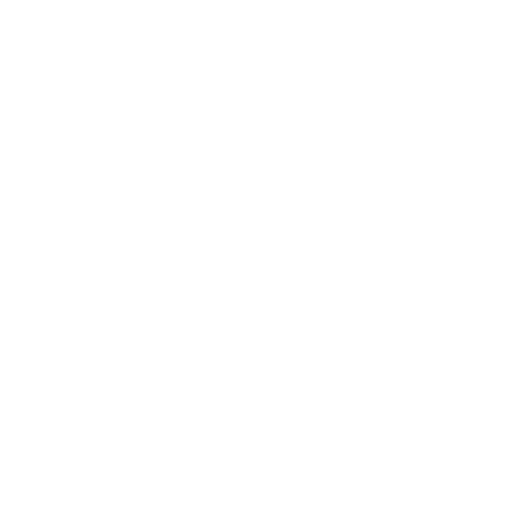
t = 0.00 s
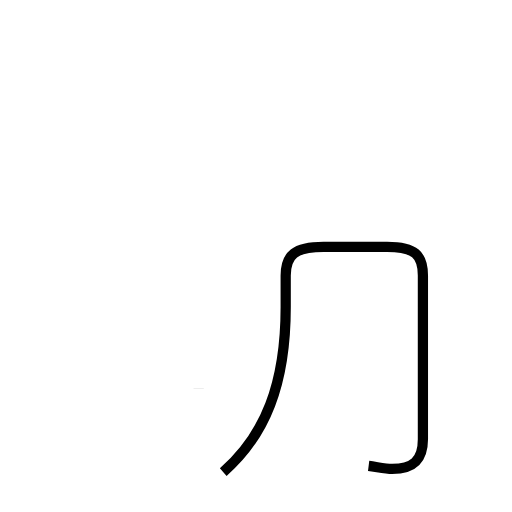
t = 1.83 s
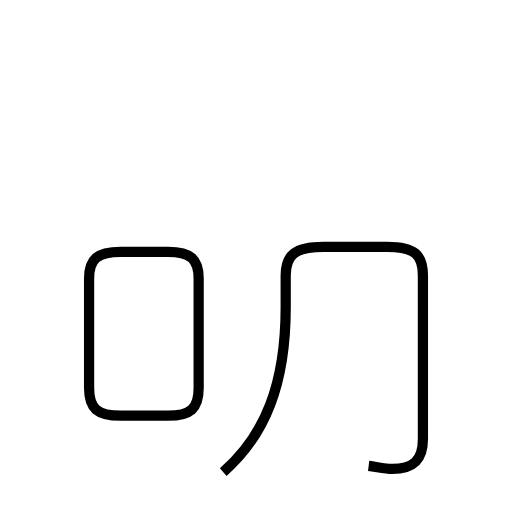
t = 3.31 s
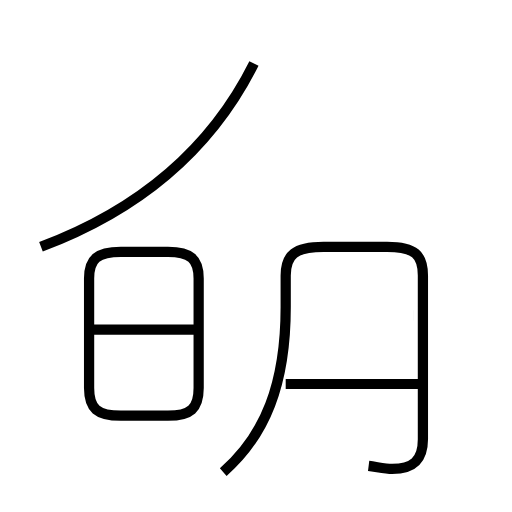
t = 4.86 s
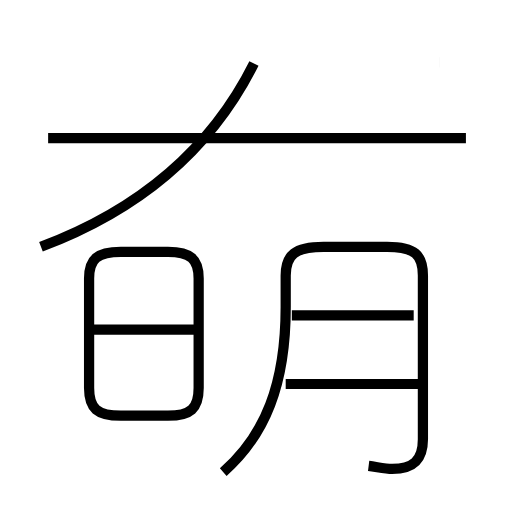
t = 6.44 s
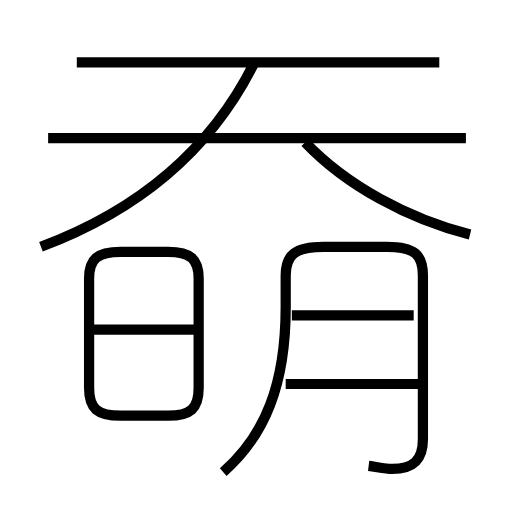
t = 8.06 s

The animated SVG that drew these frames (rendered in a browser with its animation timeline set to each time). Animation: 9 SMIL elements (animate=9); one cycle of 8.06 s.

<?xml version='1.0' encoding='utf-8'?>
<svg viewBox="0.0 -6.0 50.0 50.0" version="1.1" xmlns="http://www.w3.org/2000/svg"><rect x="-1000" y="-1000" width="2000" height="2000" stroke="white" fill="white" /><g style="fill:none;stroke:#000000;stroke-width:1"><path d="M 36.0 1.5 C 36.8 1.6 37.6 1.8 38.3 1.8 C 40.3 1.8 41.3 1.0 41.3 -1.1 L 41.3 -17.1 C 41.3 -19.1 40.5 -19.9 37.8 -19.9 L 31.6 -19.9 C 28.8 -19.9 27.9 -19.1 27.9 -17.1 L 27.9 -14.0 C 27.9 -6.5 25.9 -1.5 21.8 2.1 " transform="translate(0.0 38.0)" stroke-dasharray="60.89292401192622" stroke-dashoffset="60.89292401192622"><animate attributeName="stroke-dashoffset" from="60.89292401192622" to="0" dur="1.8267877203577865s" begin="0s" fill="freeze" /></path><path d="M 19.4 -6.1 L 19.4 -16.8 C 19.4 -18.7 18.6 -19.4 16.4 -19.4 L 11.8 -19.4 C 9.5 -19.4 8.7 -18.7 8.7 -16.8 L 8.7 -6.1 C 8.7 -4.1 9.5 -3.4 11.8 -3.4 L 16.4 -3.4 C 18.6 -3.4 19.4 -4.1 19.4 -6.1 Z " transform="translate(0.0 38.0)" stroke-dasharray="49.512924851091164" stroke-dashoffset="49.512924851091164"><animate attributeName="stroke-dashoffset" from="49.512924851091164" to="0" dur="1.485387745532735s" begin="1.8267877203577865s" fill="freeze" /></path><path d="M 19.2 -11.8 L 8.8 -11.8 " transform="translate(0.0 38.0)" stroke-dasharray="10.399999999999999" stroke-dashoffset="10.399999999999999"><animate attributeName="stroke-dashoffset" from="10.399999999999999" to="0" dur="0.31199999999999994s" begin="3.3121754658905216s" fill="freeze" /></path><path d="M 40.9 -6.5 L 27.9 -6.5 " transform="translate(0.0 38.0)" stroke-dasharray="13.0" stroke-dashoffset="13.0"><animate attributeName="stroke-dashoffset" from="13.0" to="0" dur="0.39s" begin="3.6241754658905214s" fill="freeze" /></path><path d="M 4.0 -19.9 C 12.8 -23.2 20.3 -28.8 24.8 -37.8 " transform="translate(0.0 38.0)" stroke-dasharray="28.12544951971706" stroke-dashoffset="28.12544951971706"><animate attributeName="stroke-dashoffset" from="28.12544951971706" to="0" dur="0.8437634855915117s" begin="4.0141754658905215s" fill="freeze" /></path><path d="M 40.4 -13.2 L 28.5 -13.2 " transform="translate(0.0 38.0)" stroke-dasharray="11.899999999999999" stroke-dashoffset="11.899999999999999"><animate attributeName="stroke-dashoffset" from="11.899999999999999" to="0" dur="0.35699999999999993s" begin="4.8579389514820335s" fill="freeze" /></path><path d="M 45.5 -30.5 L 4.7 -30.5 " transform="translate(0.0 38.0)" stroke-dasharray="40.8" stroke-dashoffset="40.8"><animate attributeName="stroke-dashoffset" from="40.8" to="0" dur="1.224s" begin="5.214938951482034s" fill="freeze" /></path><path d="M 42.9 -37.9 L 7.5 -37.9 " transform="translate(0.0 38.0)" stroke-dasharray="35.4" stroke-dashoffset="35.4"><animate attributeName="stroke-dashoffset" from="35.4" to="0" dur="1.0619999999999998s" begin="6.438938951482034s" fill="freeze" /></path><path d="M 45.9 -21.1 C 39.9 -22.6 33.8 -25.9 29.8 -30.1" transform="translate(0.0 38.0)" stroke-dasharray="18.674418947032404" stroke-dashoffset="18.674418947032404"><animate attributeName="stroke-dashoffset" from="18.674418947032404" to="0" dur="0.5602325684109721s" begin="7.500938951482034s" fill="freeze" /></path></g></svg>
